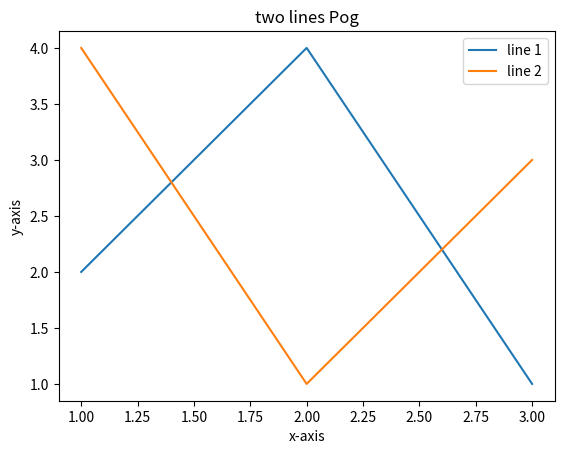

Here is the Python script that generated this plot:
import matplotlib.pyplot as plt

# line 1 points
X1 = [1, 2, 3]
Y1 = [2, 4, 1]

# plotting the line 1 points
plt.plot(X1, Y1, label="line 1")

# line 2 points
X2 = [1, 2, 3]
Y2 = [4, 1, 3]

# plotting the line 2 points
plt.plot(X2, Y2, label="line 2")

# naming the x axis
plt.xlabel('x-axis')
# naming the y axis
plt.ylabel('y-axis')

# title for graph
plt.title('two lines Pog')

# show the legend on the plot
plt.legend()

# function to show the plot
plt.show()
